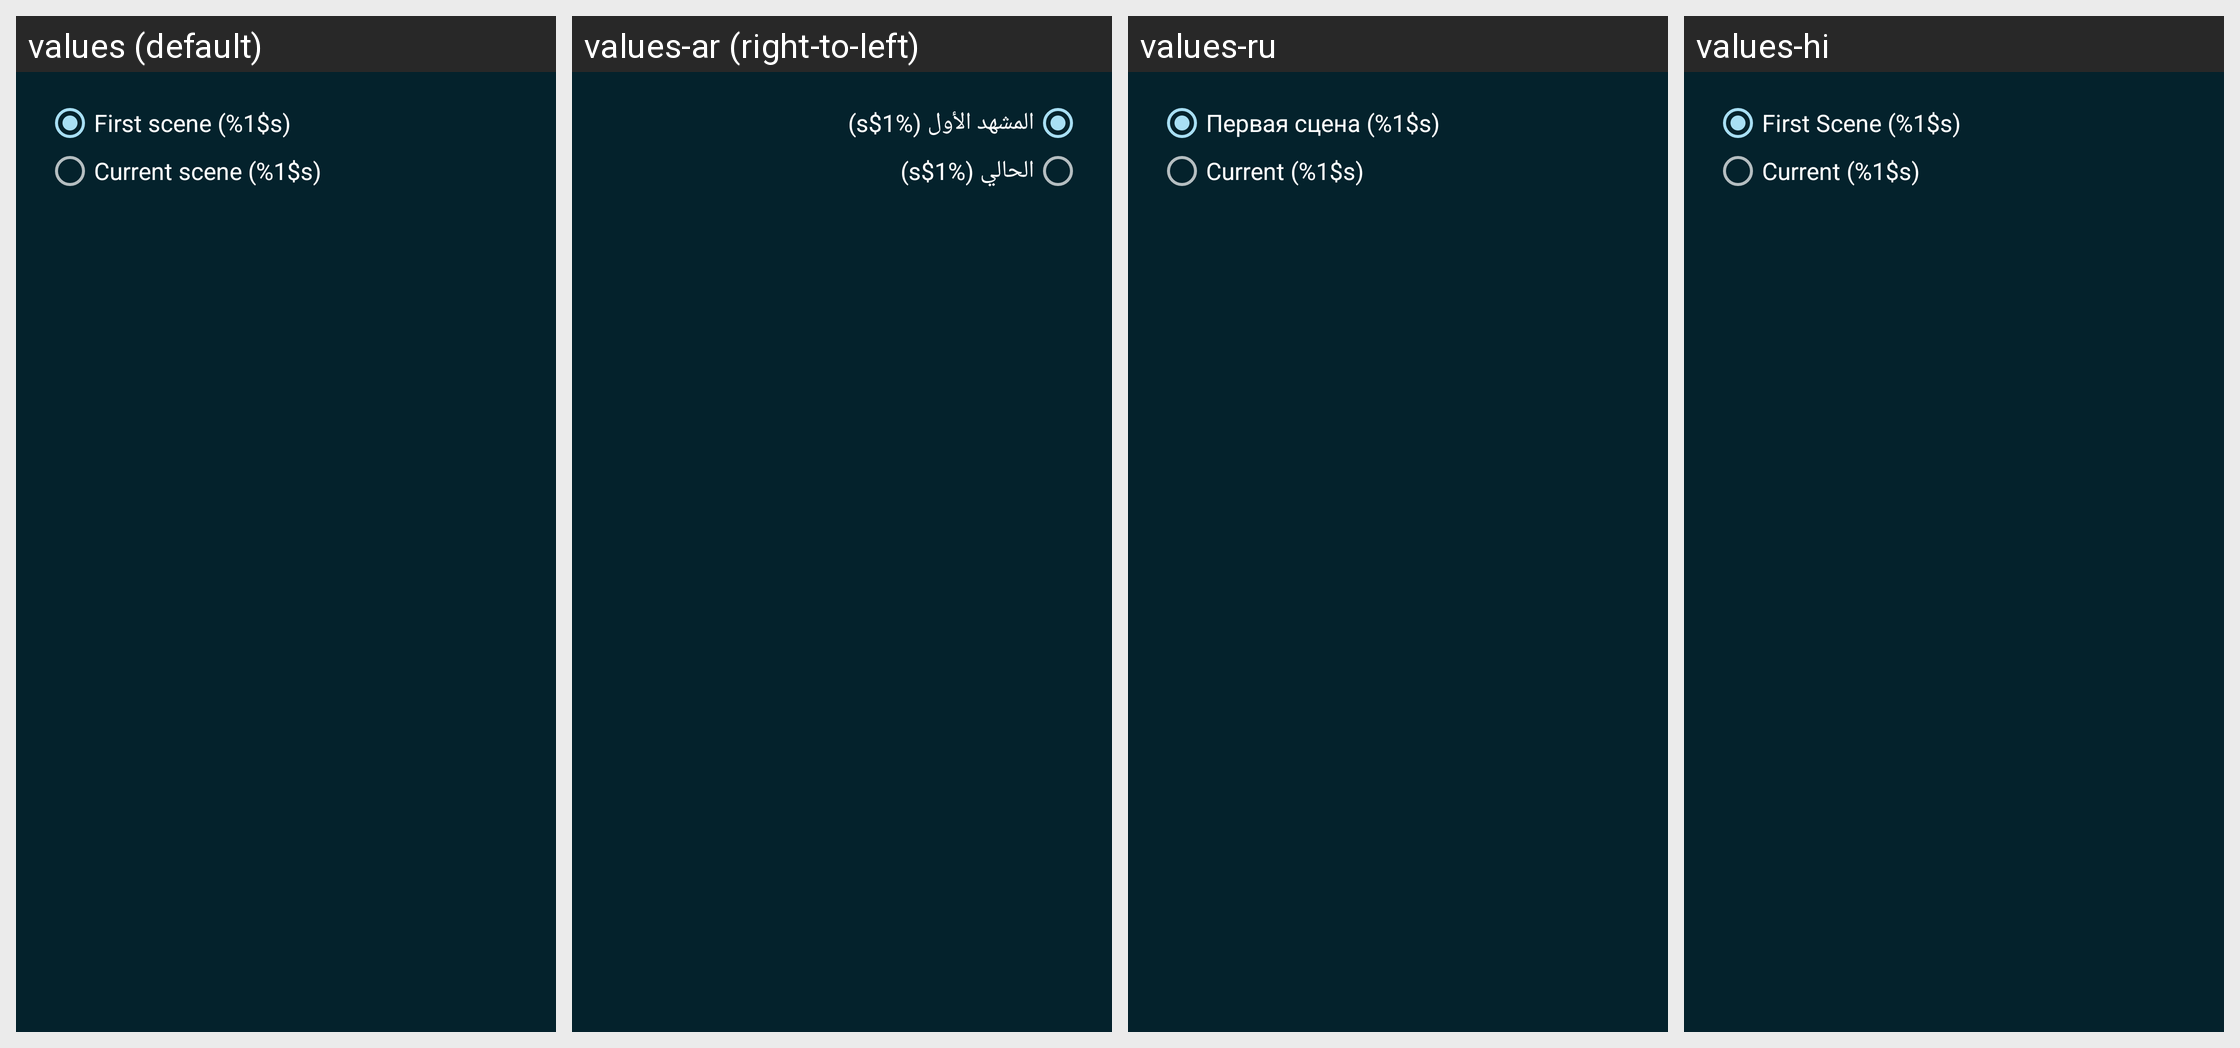

Here is an Android app screen in its default locale and in the app's own translations. Write out the translated-string differences for the strings that appear on this screen.
Android screen res/layout/dialog_play_scene.xml rendered under 4 locales, left to right: values (default), values-ar (right-to-left), values-ru, values-hi. Device: Nexus 5 (rendered at 1080×1920; each locale shown at half size, 540×960, under a caption strip naming it); theme Catroid.
Other locales in the repository, not shown: values-az, values-bg, values-bs, values-ca, values-cs, values-da, values-de, values-el, values-en-rAU, values-en-rCA, values-en-rGB, values-es, values-fa, values-fr, values-gl, values-gu, values-hr, values-hu, values-in, values-it, values-iw, values-ja, values-kk, values-kn, values-ko, values-lt, values-mk, values-ml, values-ms, values-nl, values-no, values-pl, values-pt, values-pt-rBR, values-ro, values-sd, values-sk, values-sl, values-sq, values-sr-rCS, values-sr-rSP, values-sv, values-sw, values-ta, values-te, values-th, values-tr, values-ur, values-vi, values-zh-rCN, values-zh-rTW.
Strings drawn on this screen, with the default value and each locale's value (text and hints the layout hard-codes, and strings that could not be matched under every locale, appear in the picture but are not listed):

play_scene_dialog_default
  values: First scene (%1$s)
  values-ar: المشهد الأول (%1$s)
  values-ru: Первая сцена (%1$s)
  values-hi: First Scene (%1$s)

play_scene_dialog_current
  values: Current scene (%1$s)
  values-ar: الحالي (%1$s)
  values-ru: Current (%1$s)
  values-hi: Current (%1$s)
